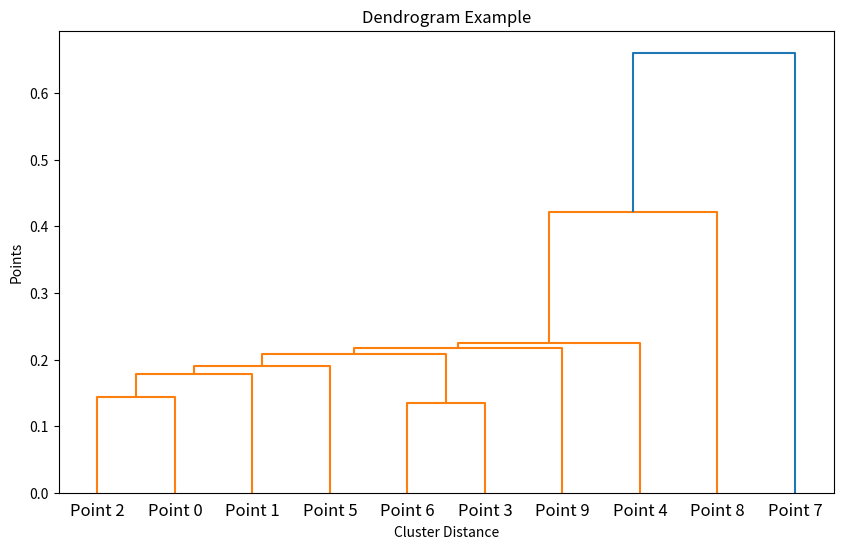

Python code for this plot:
import numpy as np
import matplotlib.pyplot as plt
from scipy.cluster.hierarchy import dendrogram, linkage

# A dendrogram in Python is a tree-like diagram used to illustrate the arrangement of clusters produced by hierarchical clustering algorithms. 
# It's commonly used in data analysis and bioinformatics to visualize the relationships and groupings within a dataset.

# Generate sample data for clustering
np.random.seed(0)
data = np.random.rand(10, 2)  # 10 points with 2 features

# Perform hierarchical clustering
linked = linkage(data, 'single')  # 'single' linkage, other options include 'complete', 'average', etc.

# Create a dendrogram
plt.figure(figsize=(10, 6))
dendrogram(linked, 
           orientation='top',  # Orientation of the dendrogram ('top', 'right', 'bottom', 'left')
           labels=[f'Point {i}' for i in range(10)],  # Custom labels for the leaves
           distance_sort='descending',  # Sort distances
           show_leaf_counts=True)  # Display the count of each leaf in the dendrogram

# Add titles and labels
plt.title("Dendrogram Example")
plt.xlabel("Cluster Distance")
plt.ylabel("Points")

# Display the plot
plt.show()
